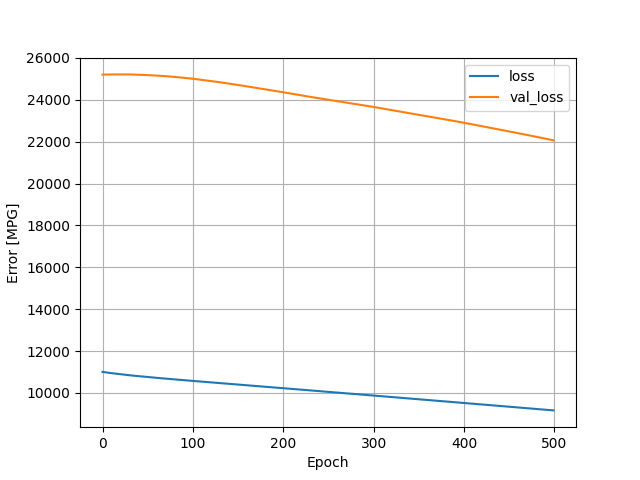

The table this chart was drawn from, first rows:
, loss, val_loss, epoch
0, 11002, 25204, 0
1, 10995, 25205, 1
2, 10989, 25206, 2
3, 10982, 25208, 3
4, 10976, 25209, 4
5, 10970, 25211, 5
6, 10964, 25211, 6
7, 10958, 25212, 7
8, 10953, 25213, 8
9, 10947, 25213, 9
10, 10942, 25213, 10
11, 10936, 25214, 11
12, 10931, 25214, 12
13, 10926, 25214, 13
14, 10921, 25215, 14
15, 10915, 25215, 15
16, 10910, 25215, 16
17, 10905, 25215, 17
18, 10900, 25215, 18
19, 10895, 25215, 19
20, 10890, 25214, 20
21, 10885, 25214, 21
22, 10880, 25214, 22
23, 10875, 25214, 23
24, 10870, 25214, 24
25, 10865, 25214, 25
26, 10860, 25214, 26
27, 10855, 25214, 27
28, 10850, 25214, 28
29, 10845, 25213, 29
30, 10841, 25213, 30
31, 10836, 25212, 31
32, 10832, 25211, 32
33, 10827, 25210, 33
34, 10823, 25209, 34
35, 10818, 25208, 35
36, 10814, 25206, 36
37, 10810, 25205, 37
38, 10805, 25204, 38
39, 10801, 25203, 39
40, 10797, 25201, 40
41, 10793, 25199, 41
42, 10788, 25197, 42
43, 10784, 25196, 43
44, 10780, 25193, 44
45, 10776, 25192, 45
46, 10772, 25189, 46
47, 10768, 25187, 47
48, 10764, 25185, 48
49, 10760, 25183, 49
50, 10756, 25181, 50
51, 10752, 25179, 51
52, 10748, 25176, 52
53, 10745, 25174, 53
54, 10741, 25172, 54
55, 10737, 25169, 55
56, 10733, 25166, 56
57, 10729, 25164, 57
58, 10725, 25162, 58
59, 10721, 25159, 59
... 440 more rows
